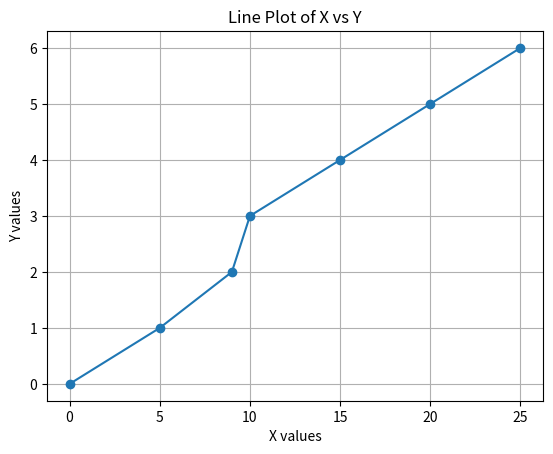

Generate this figure with matplotlib:
"""Install matplotlib  & you can use plt.plot() to create a line plot of given data

x = [0, 5, 9, 10, 15, 20, 25] 

y = [0, 1, 2, 3, 4, 5, 6]"""


import matplotlib.pyplot as plt

# Data for plotting
x = [0, 5, 9, 10, 15, 20, 25]
y = [0, 1, 2, 3, 4, 5, 6]

# Create the plot
plt.plot(x, y, marker='o')

# Adding titles and labels
plt.title("Line Plot of X vs Y")
plt.xlabel("X values")
plt.ylabel("Y values")

# Add a grid
plt.grid(True)

# Display the plot
plt.show()
